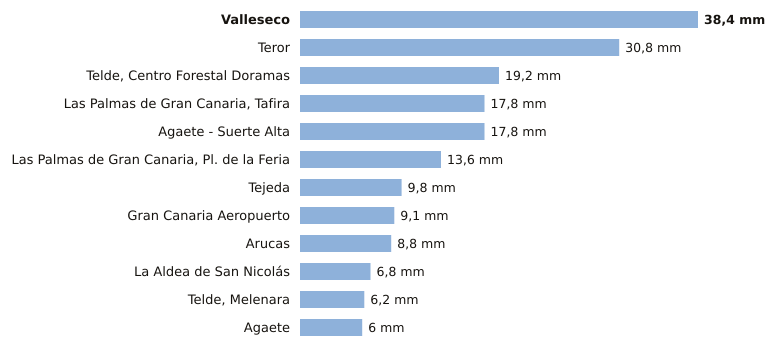

Values plotted in this chart, from the file beside it:
estacion, provincia, indicativo, mm_6_dias_anteriores, mm_hoy, mm_7_dias, horas_de_hoy
Valleseco, Las Palmas, C665T, 38.4, 0.0, 38.4, 1
Teror, Las Palmas, C656V, 30.8, 0.0, 30.8, 1
Telde, Centro Forestal Doramas, Las Palmas, C648N, 19.2, 0.0, 19.2, 2
Las Palmas de Gran Canaria, Tafira, Las Palmas, C658X, 17.8, 0.0, 17.8, 3
Agaete - Suerte Alta, Las Palmas, C668V, 17.8, 0.0, 17.8, 1
Las Palmas de Gran Canaria, Pl. de la Fe…, Las Palmas, C659M, 13.6, 0.0, 13.6, 2
Tejeda, Las Palmas, C614H, 9.8, 0.0, 9.8, 3
Gran Canaria Aeropuerto, Las Palmas, C649I, 9.1, 0.0, 9.1, 3
Arucas, Las Palmas, C669B, 8.8, 0.0, 8.8, 1
La Aldea de San Nicolás, Las Palmas, C619Y, 6.8, 0.0, 6.8, 3
Telde, Melenara, Las Palmas, C649R, 6.2, 0.0, 6.2, 2
Agaete, Las Palmas, C619X, 6.0, 0.0, 6.0, 2
